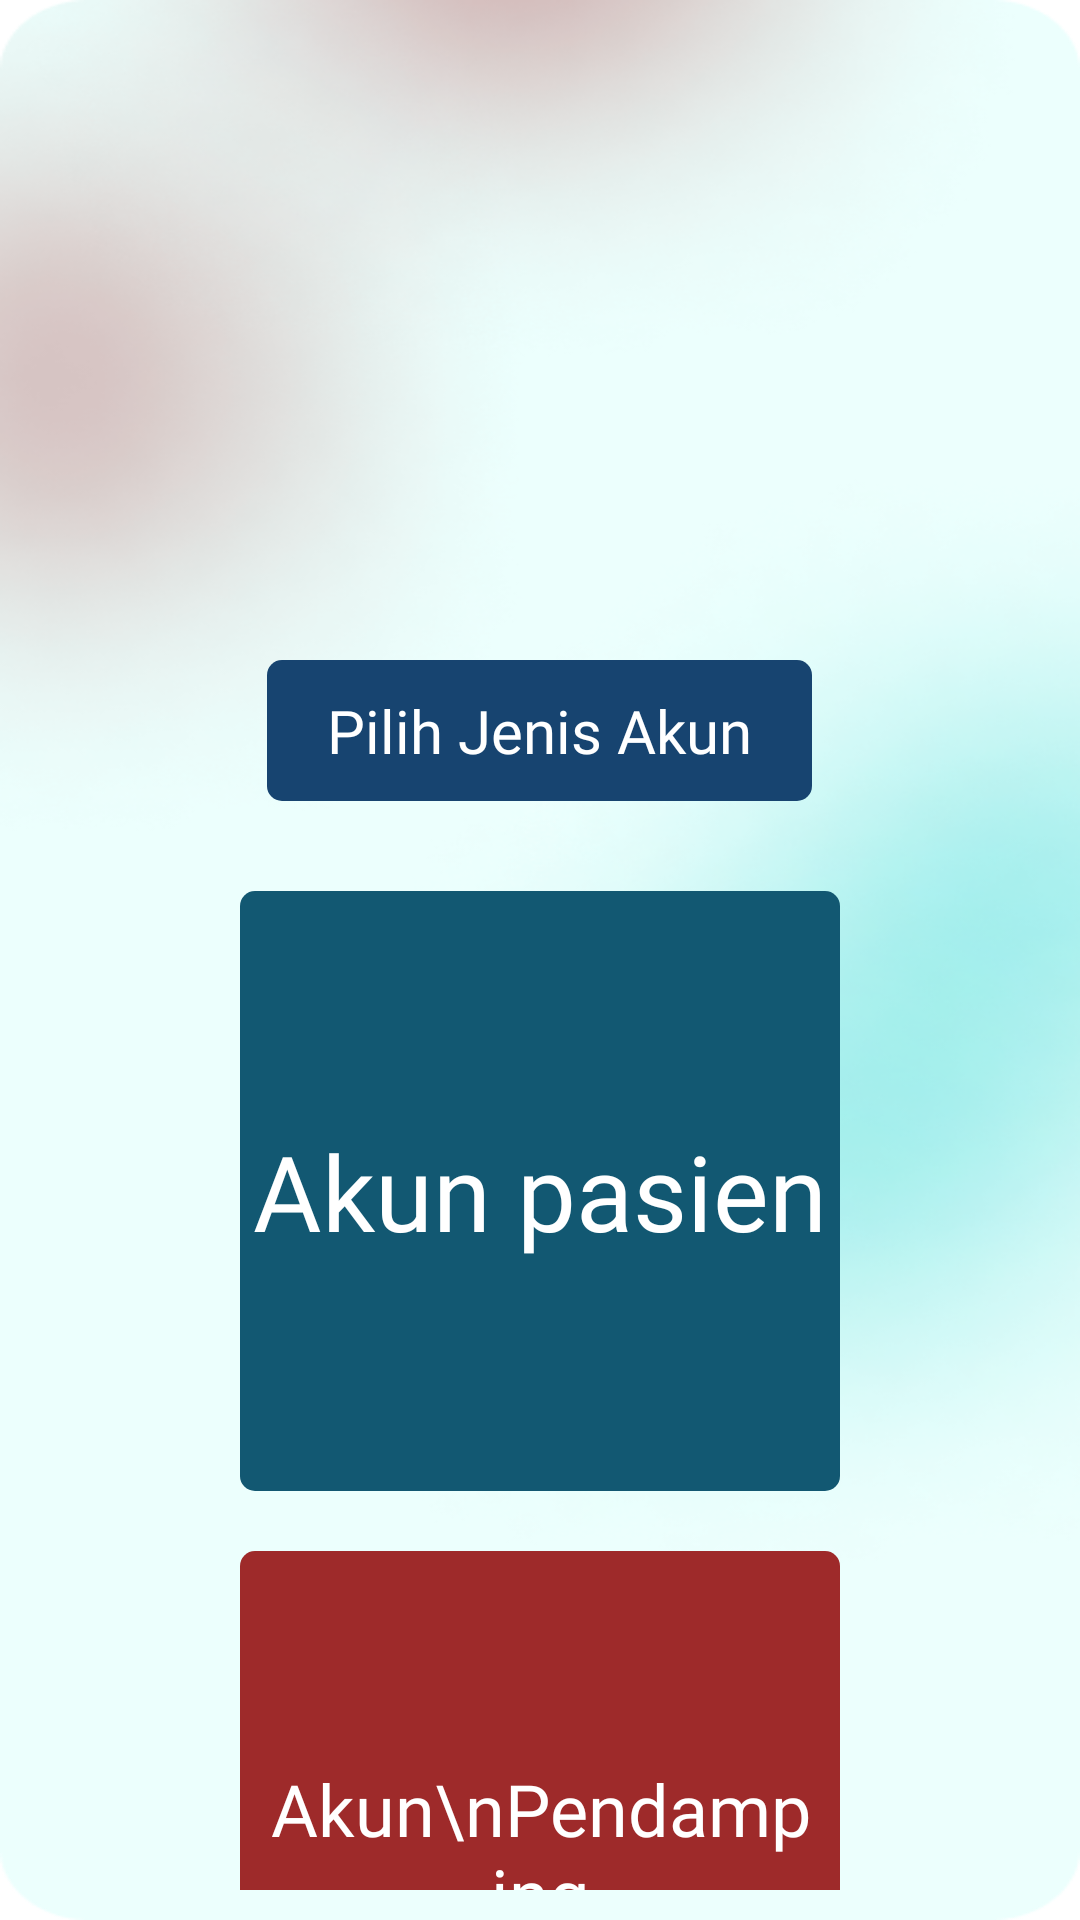

Here is an Android app screen rendered from its layout file. Give the layout XML and the strings, colors and styles it references.
<!-- AndroidManifest.xml: application theme Theme.MyApplication -->
<!-- res/layout/pilih_jenis_akun.xml -->
<?xml version="1.0" encoding="utf-8"?>
<RelativeLayout xmlns:android="http://schemas.android.com/apk/res/android"
    xmlns:tools="http://schemas.android.com/tools"
    android:layout_width="match_parent"
    android:layout_height="match_parent"
    android:background="@drawable/main_background">


   <RelativeLayout
       android:id="@+id/title_pilih_jenis"
       android:layout_width="wrap_content"
       android:layout_height="wrap_content"
       android:layout_marginTop="200dp"
       android:layout_centerHorizontal="true"
       android:padding="20dp">

       <TextView
           android:layout_width="wrap_content"
           android:layout_height="wrap_content"
           android:paddingStart="20dp"
           android:paddingEnd="20dp"
           android:paddingTop="10dp"
           android:paddingBottom="10dp"
           android:text="Pilih Jenis Akun"
           android:gravity="center"
           android:textSize="20dp"
           android:fontFamily="@font/capriola"
           android:textColor="@color/white"
           android:backgroundTint="@color/bluer"
           android:background="@drawable/button_background"/>

   </RelativeLayout>

    <LinearLayout
        android:layout_width="wrap_content"
        android:layout_height="wrap_content"
        android:layout_below="@+id/title_pilih_jenis"
        android:layout_centerHorizontal="true">

        <RelativeLayout
            android:padding="10dp"
            android:layout_width="wrap_content"
            android:layout_height="wrap_content">

            <Button
                android:id="@+id/pilih_akun_pasien"
                android:layout_width="200dp"
                android:layout_height="200dp"
                android:backgroundTint="@color/dark_blue"
                android:background="@drawable/button_background"
                android:text="Akun pasien"
                android:gravity="center"
                android:textColor="@color/white"
                android:fontFamily="@font/capriola"
                android:textSize="35dp"/>

            <LinearLayout
                android:paddingTop="20dp"
                android:layout_width="wrap_content"
                android:layout_height="wrap_content"
                android:orientation="vertical"
                android:layout_below="@+id/pilih_akun_pasien">

                <Button
                    android:id="@+id/pilih_akun_pendamping"
                    android:padding="10dp"
                    android:layout_width="200dp"
                    android:layout_height="200dp"
                    android:backgroundTint="@color/dark_red"
                    android:background="@drawable/button_background"
                    android:text="Akun\nPendamping"
                    android:gravity="center"
                    android:textColor="@color/white"
                    android:fontFamily="@font/capriola"
                    android:textSize="24dp"/>
            </LinearLayout>
        </RelativeLayout>
    </LinearLayout>
</RelativeLayout>
<!-- resources referenced by this layout -->
<resources>
  <color name="bluer">#174470</color>
  <color name="dark_blue">#125872</color>
  <color name="dark_red">#9E2A2A</color>
  <color name="white">#FFFFFFFF</color>
  <!-- drawable button_background (drawable) -->
  <?xml version="1.0" encoding="utf-8"?>
  <shape xmlns:android="http://schemas.android.com/apk/res/android">
      <solid android:color="@color/dark_blue"/>
      <corners android:radius="5dp"/>
  </shape>
  <!-- drawable main_background: png bitmap (drawable, 141511 bytes) -->
</resources>
